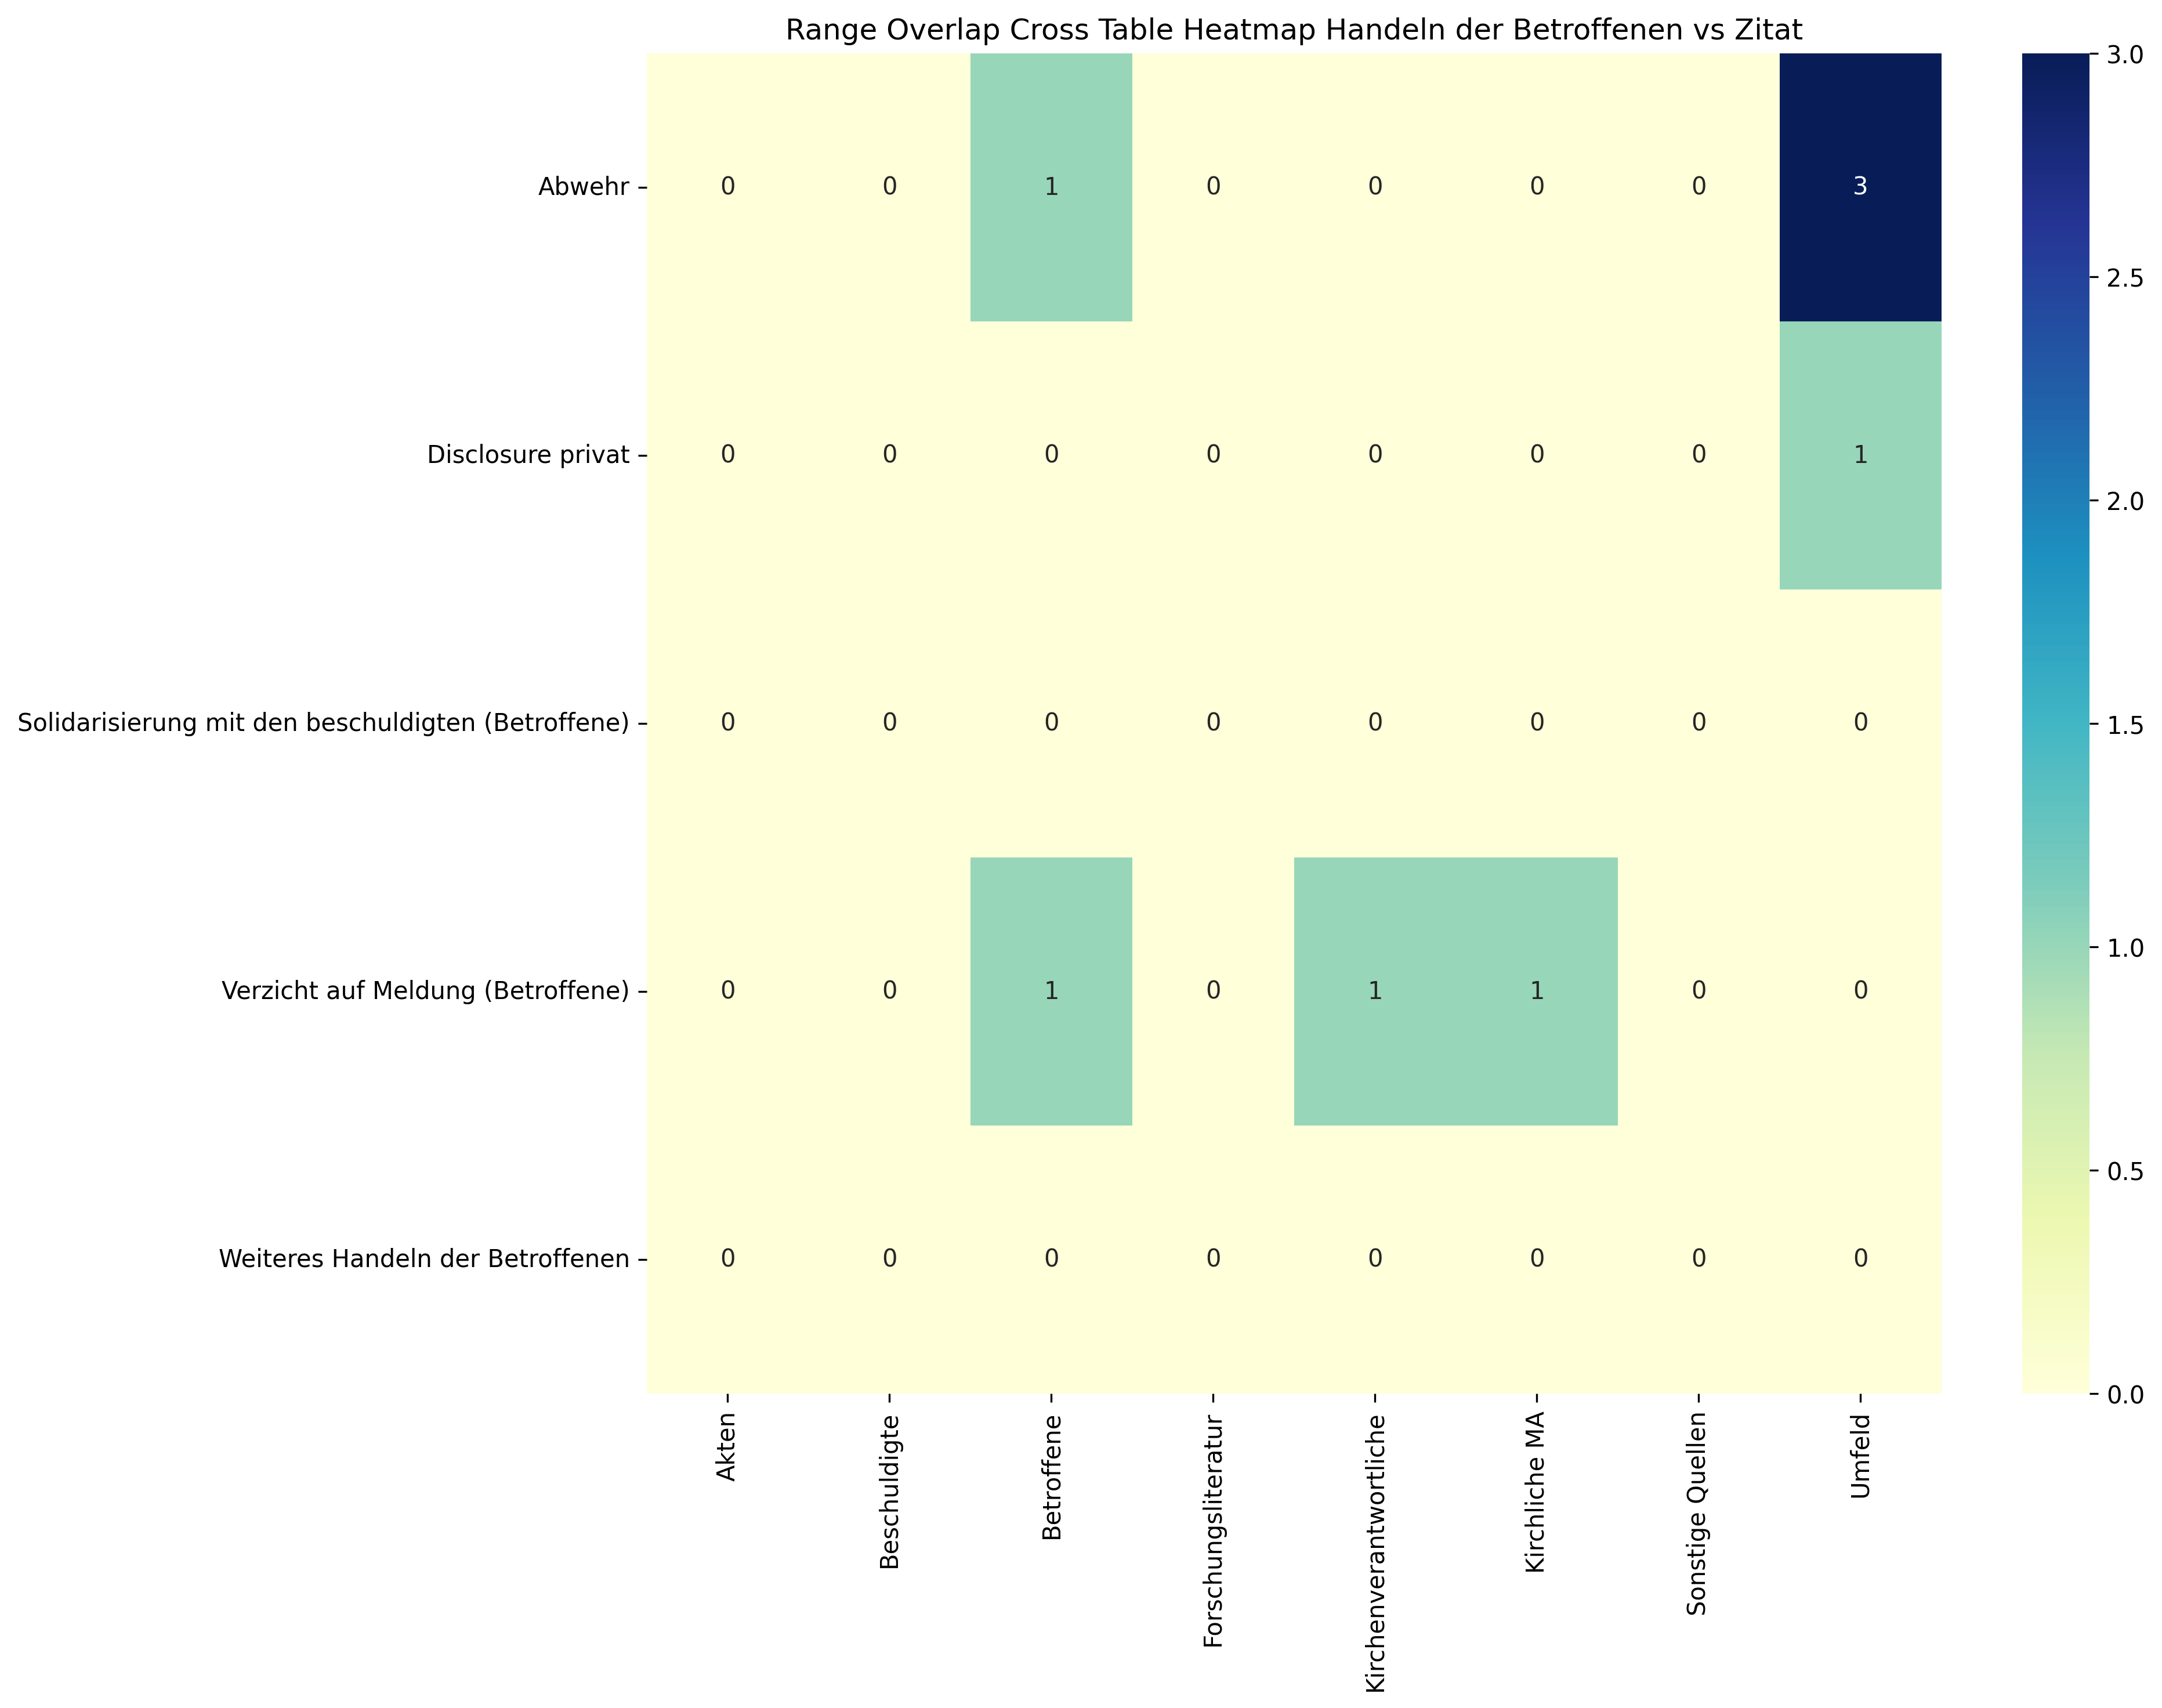

Values plotted in this chart, from the file beside it:
, Akten, Beschuldigte, Betroffene, Forschungsliteratur, Kirchenverantwortliche, Kirchliche MA, Sonstige Quellen, Umfeld, Sum
Abwehr, 0, 0, 1, 0, 0, 0, 0, 3, 4
Disclosure privat, 0, 0, 0, 0, 0, 0, 0, 1, 1
Solidarisierung mit den beschuldigten (B…, 0, 0, 0, 0, 0, 0, 0, 0, 0
Verzicht auf Meldung (Betroffene), 0, 0, 1, 0, 1, 1, 0, 0, 3
Weiteres Handeln der Betroffenen, 0, 0, 0, 0, 0, 0, 0, 0, 0
Sum, 0, 0, 2, 0, 1, 1, 0, 4, 8
